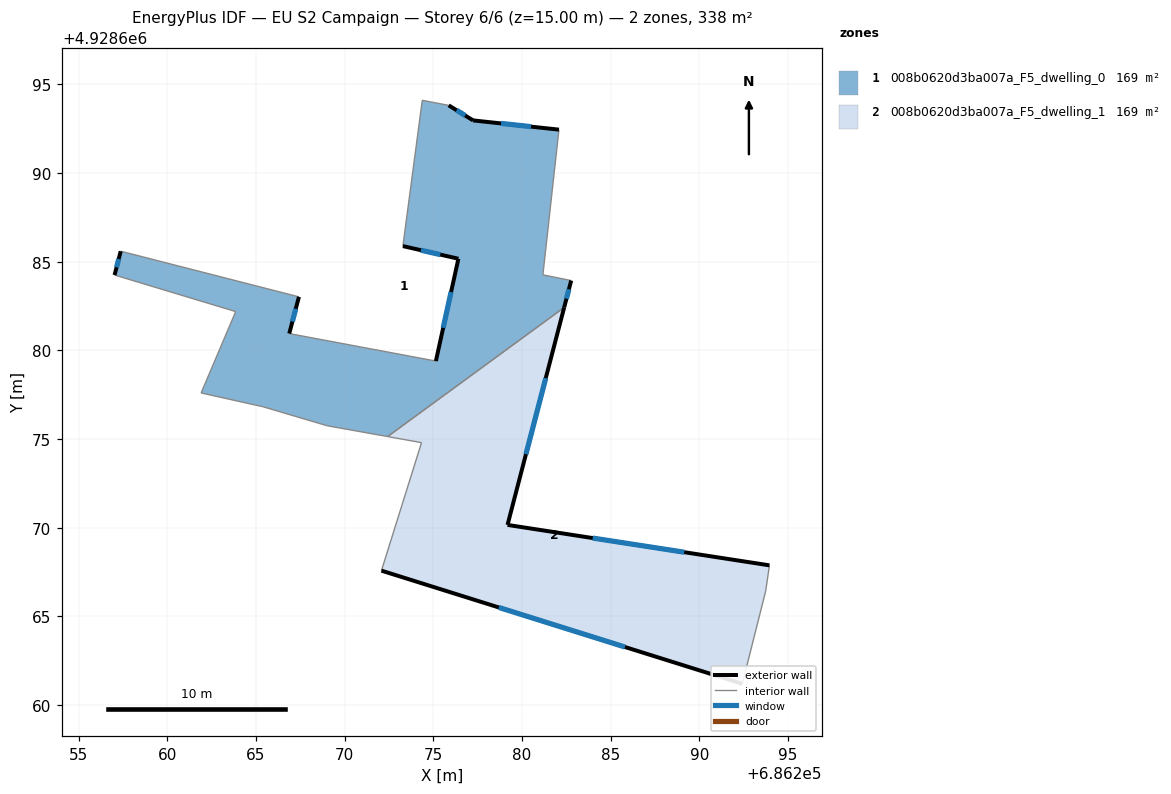
=== STOREY PLAN SPEC (per zone: floor XY polygon, exterior-wall plan segments, windows/doors) ===
zone 1: 008b0620d3ba007a_F5_dwelling_0  (169.0 m²)
  floor: (686282.38, 4928682.43) (686282.78, 4928683.94) (686281.18, 4928684.26) (686282.09, 4928692.45) (686277.25, 4928692.97) (686275.87, 4928693.82) (686274.38, 4928694.11) (686273.29, 4928685.88) (686276.42, 4928685.17) (686275.15, 4928679.40) (686266.88, 4928680.95) (686267.42, 4928683.02) (686257.37, 4928685.59) (686257.03, 4928684.25) (686263.86, 4928682.19) (686261.91, 4928677.60) (686265.41, 4928676.82) (686269.02, 4928675.75) (686272.43, 4928675.14)
  exterior wall: (686257.03, 4928684.25) – (686257.37, 4928685.59)  [1.4 m]
    window: (686257.14, 4928684.69) – (686257.26, 4928685.16)  [0.5 m²]
  exterior wall: (686267.42, 4928683.02) – (686266.88, 4928680.95)  [2.1 m]
    window: (686267.25, 4928682.35) – (686267.06, 4928681.62)  [0.8 m²]
  exterior wall: (686275.15, 4928679.40) – (686276.42, 4928685.17)  [5.9 m]
    window: (686275.56, 4928681.28) – (686276.00, 4928683.29)  [2.2 m²]
  exterior wall: (686276.42, 4928685.17) – (686273.29, 4928685.88)  [3.2 m]
    window: (686275.40, 4928685.40) – (686274.30, 4928685.65)  [1.2 m²]
  exterior wall: (686275.87, 4928693.82) – (686277.25, 4928692.97)  [1.6 m]
    window: (686276.32, 4928693.54) – (686276.80, 4928693.25)  [0.6 m²]
  exterior wall: (686277.25, 4928692.97) – (686282.09, 4928692.45)  [4.9 m]
    window: (686278.82, 4928692.80) – (686280.51, 4928692.62)  [1.8 m²]
  exterior wall: (686282.78, 4928683.94) – (686282.38, 4928682.43)  [1.6 m]
    window: (686282.65, 4928683.45) – (686282.51, 4928682.92)  [0.6 m²]
  interior walls: 12
zone 2: 008b0620d3ba007a_F5_dwelling_1  (169.0 m²)
  floor: (686292.43, 4928661.20) (686293.75, 4928666.44) (686293.96, 4928667.88) (686279.19, 4928670.16) (686282.38, 4928682.43) (686272.43, 4928675.14) (686274.34, 4928674.80) (686272.08, 4928667.58)
  exterior wall: (686292.43, 4928661.20) – (686272.08, 4928667.58)  [21.3 m]
    window: (686285.81, 4928663.28) – (686278.70, 4928665.51)  [7.8 m²]
  exterior wall: (686282.38, 4928682.43) – (686279.19, 4928670.16)  [12.7 m]
    window: (686281.34, 4928678.44) – (686280.23, 4928674.15)  [4.6 m²]
  exterior wall: (686279.19, 4928670.16) – (686293.96, 4928667.88)  [14.9 m]
    window: (686283.99, 4928669.42) – (686289.15, 4928668.62)  [5.5 m²]
  interior walls: 5

=== DERIVED (storey summary) ===
Building: EU S2 Campaign
Storey: 6 of 6  (floor level z = 15.00 m)
Storey gross floor area: 337.9 m²
Zones on this storey: 2
  - 008b0620d3ba007a_F5_dwelling_0: floor 169.0 m²; exterior wall 20.7 m (62.1 m²); 7 window(s) 7.6 m²; WWR 12.2%
  - 008b0620d3ba007a_F5_dwelling_1: floor 169.0 m²; exterior wall 48.9 m (146.8 m²); 3 window(s) 17.9 m²; WWR 12.2%
Zone adjacency (shared interzone walls):
  - 008b0620d3ba007a_F5_dwelling_0 ↔ 008b0620d3ba007a_F5_dwelling_1